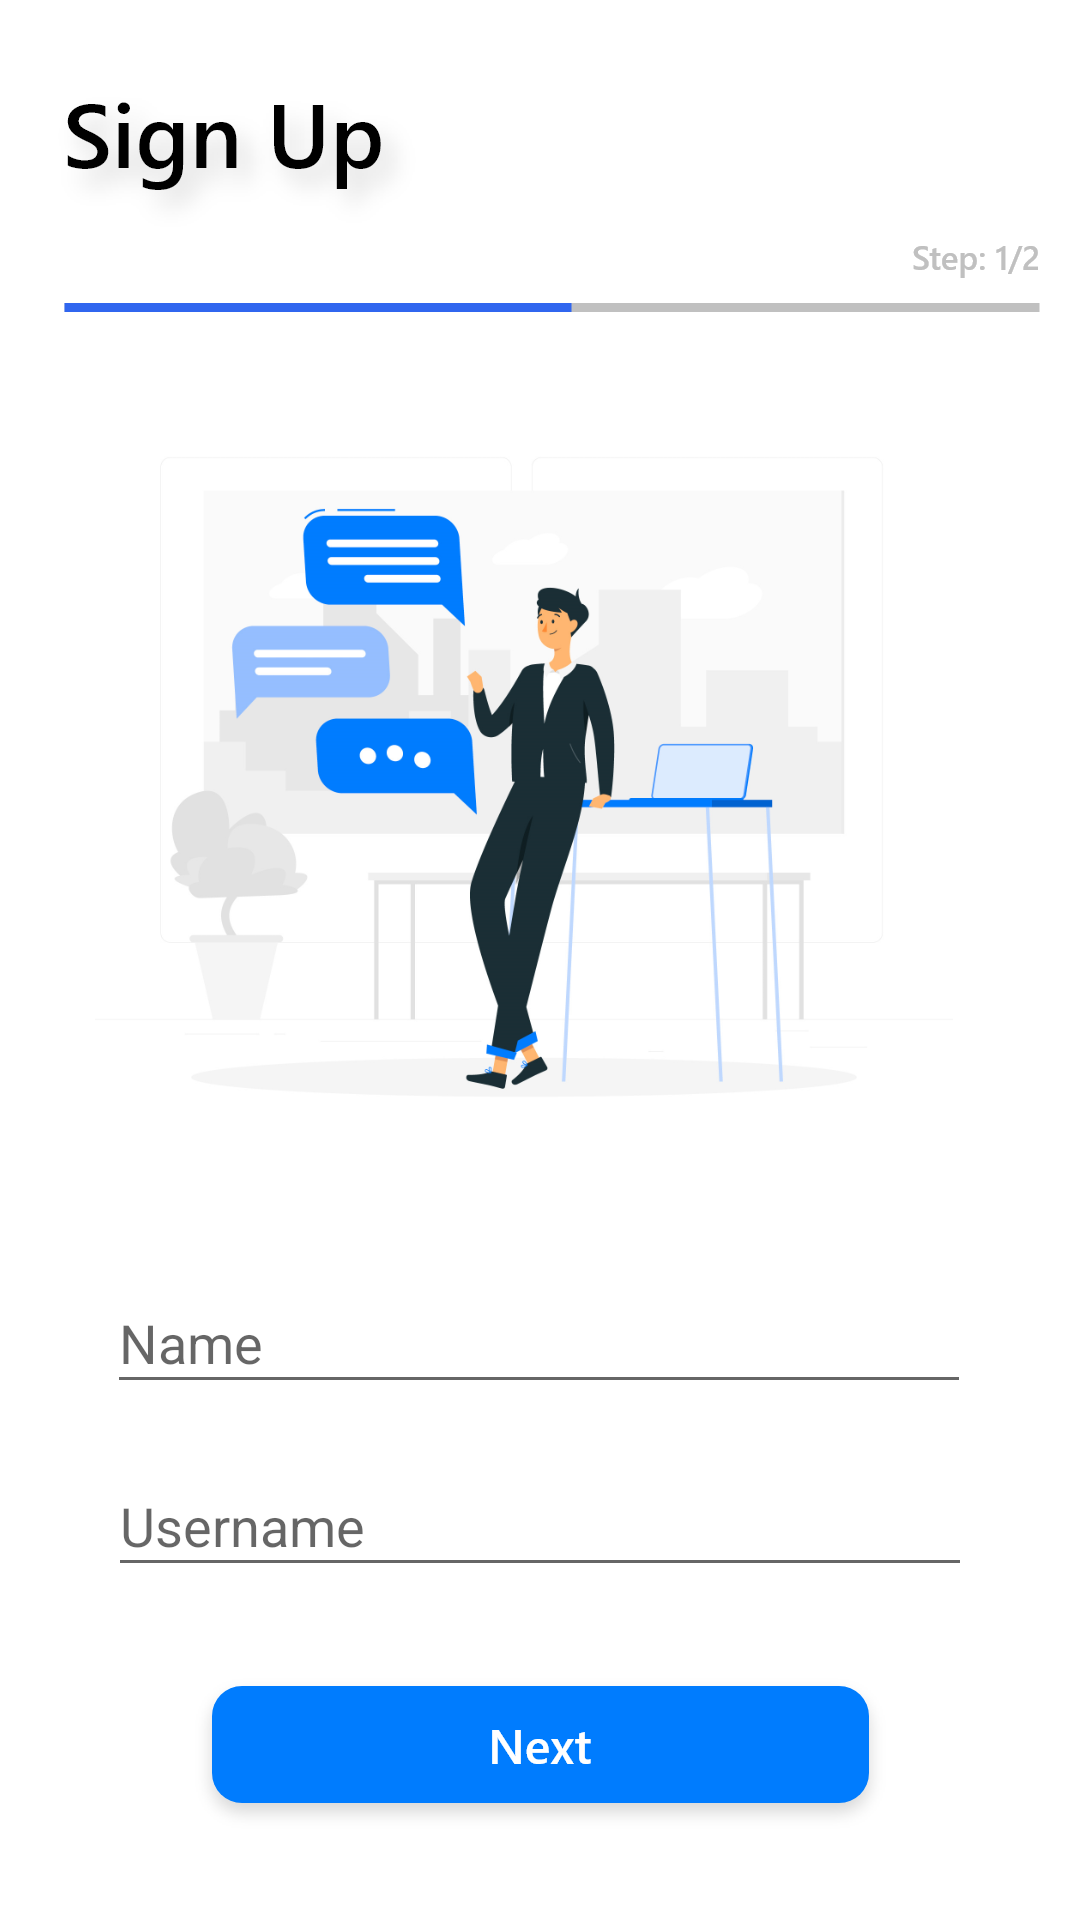

Layout XML and referenced resources for this Android screen:
<!-- AndroidManifest.xml: application theme Theme.FabianMessenger -->
<!-- res/layout/activity_sign_up1.xml -->
<?xml version="1.0" encoding="utf-8"?>
<androidx.constraintlayout.widget.ConstraintLayout xmlns:android="http://schemas.android.com/apk/res/android"
    xmlns:app="http://schemas.android.com/apk/res-auto"
    xmlns:tools="http://schemas.android.com/tools"
    android:layout_width="match_parent"
    android:layout_height="match_parent"
    tools:context=".Sign_Up1">

    <ImageView
        android:id="@+id/imageView2"
        android:layout_width="wrap_content"
        android:layout_height="wrap_content"
        android:src="@drawable/sign_up_page1_head"
        app:layout_constraintBottom_toTopOf="@+id/imageView"
        app:layout_constraintEnd_toEndOf="parent"
        app:layout_constraintStart_toStartOf="parent"
        app:layout_constraintTop_toTopOf="parent" />

    <ImageView
        android:id="@+id/imageView"
        android:layout_width="wrap_content"
        android:layout_height="wrap_content"
        android:src="@drawable/sign_up1_woman"
        app:layout_constraintBottom_toTopOf="@+id/name"
        app:layout_constraintEnd_toEndOf="parent"
        app:layout_constraintHorizontal_bias="0.429"
        app:layout_constraintStart_toStartOf="parent"
        app:layout_constraintTop_toBottomOf="@+id/imageView2" />

    <EditText
        android:id="@+id/username"
        android:layout_width="288dp"
        android:layout_height="44dp"
        android:hint="Username"
        app:layout_constraintBottom_toTopOf="@+id/next_butt_su1"
        app:layout_constraintEnd_toEndOf="parent"
        app:layout_constraintStart_toStartOf="parent"
        app:layout_constraintTop_toBottomOf="@+id/name" />

    <EditText
        android:id="@+id/name"
        android:layout_width="288dp"
        android:layout_height="44dp"
        android:hint="Name"
        app:layout_constraintBottom_toTopOf="@+id/username"
        app:layout_constraintEnd_toEndOf="parent"
        app:layout_constraintHorizontal_bias="0.495"
        app:layout_constraintStart_toStartOf="parent"
        app:layout_constraintTop_toBottomOf="@+id/imageView" />

    <ImageButton
        android:id="@+id/next_butt_su1"
        android:layout_width="wrap_content"
        android:layout_height="wrap_content"
        android:backgroundTint="@color/white"
        android:src="@drawable/next_butt_img"
        app:layout_constraintBottom_toBottomOf="parent"
        app:layout_constraintEnd_toEndOf="parent"
        app:layout_constraintStart_toStartOf="parent"
        app:layout_constraintTop_toBottomOf="@+id/username" />

</androidx.constraintlayout.widget.ConstraintLayout>
<!-- resources referenced by this layout -->
<resources>
  <!-- drawable next_butt_img: png bitmap (drawable-hdpi, 3627 bytes) -->
  <!-- drawable sign_up1_woman: png bitmap (drawable-hdpi, 41132 bytes) -->
  <!-- drawable sign_up_page1_head: png bitmap (drawable-hdpi, 8124 bytes) -->
  <style name="Theme.FabianMessenger" parent="Theme.MaterialComponents.DayNight.NoActionBar">
          
          <item name="colorPrimary">@color/white</item>
          <item name="colorPrimaryVariant">#FFFFFF</item>
          <item name="colorOnPrimary">@color/white</item>
          
          <item name="colorSecondary">#007cfe</item>
          <item name="colorSecondaryVariant">@color/teal_700</item>
          <item name="colorOnSecondary">@color/black</item>
          
          <item name="android:statusBarColor" tools:targetApi="l">?attr/colorPrimaryVariant</item>
          <item name="android:navigationBarColor">@color/white</item>
  
          
      </style>
  <!-- not gathered from this repository: default colours our renderer supplied (Android Studio template values) -->
  <color name="teal_700">#FF018786</color>
  <color name="black">#FF000000</color>
  <color name="white">#FFFFFFFF</color>
</resources>
